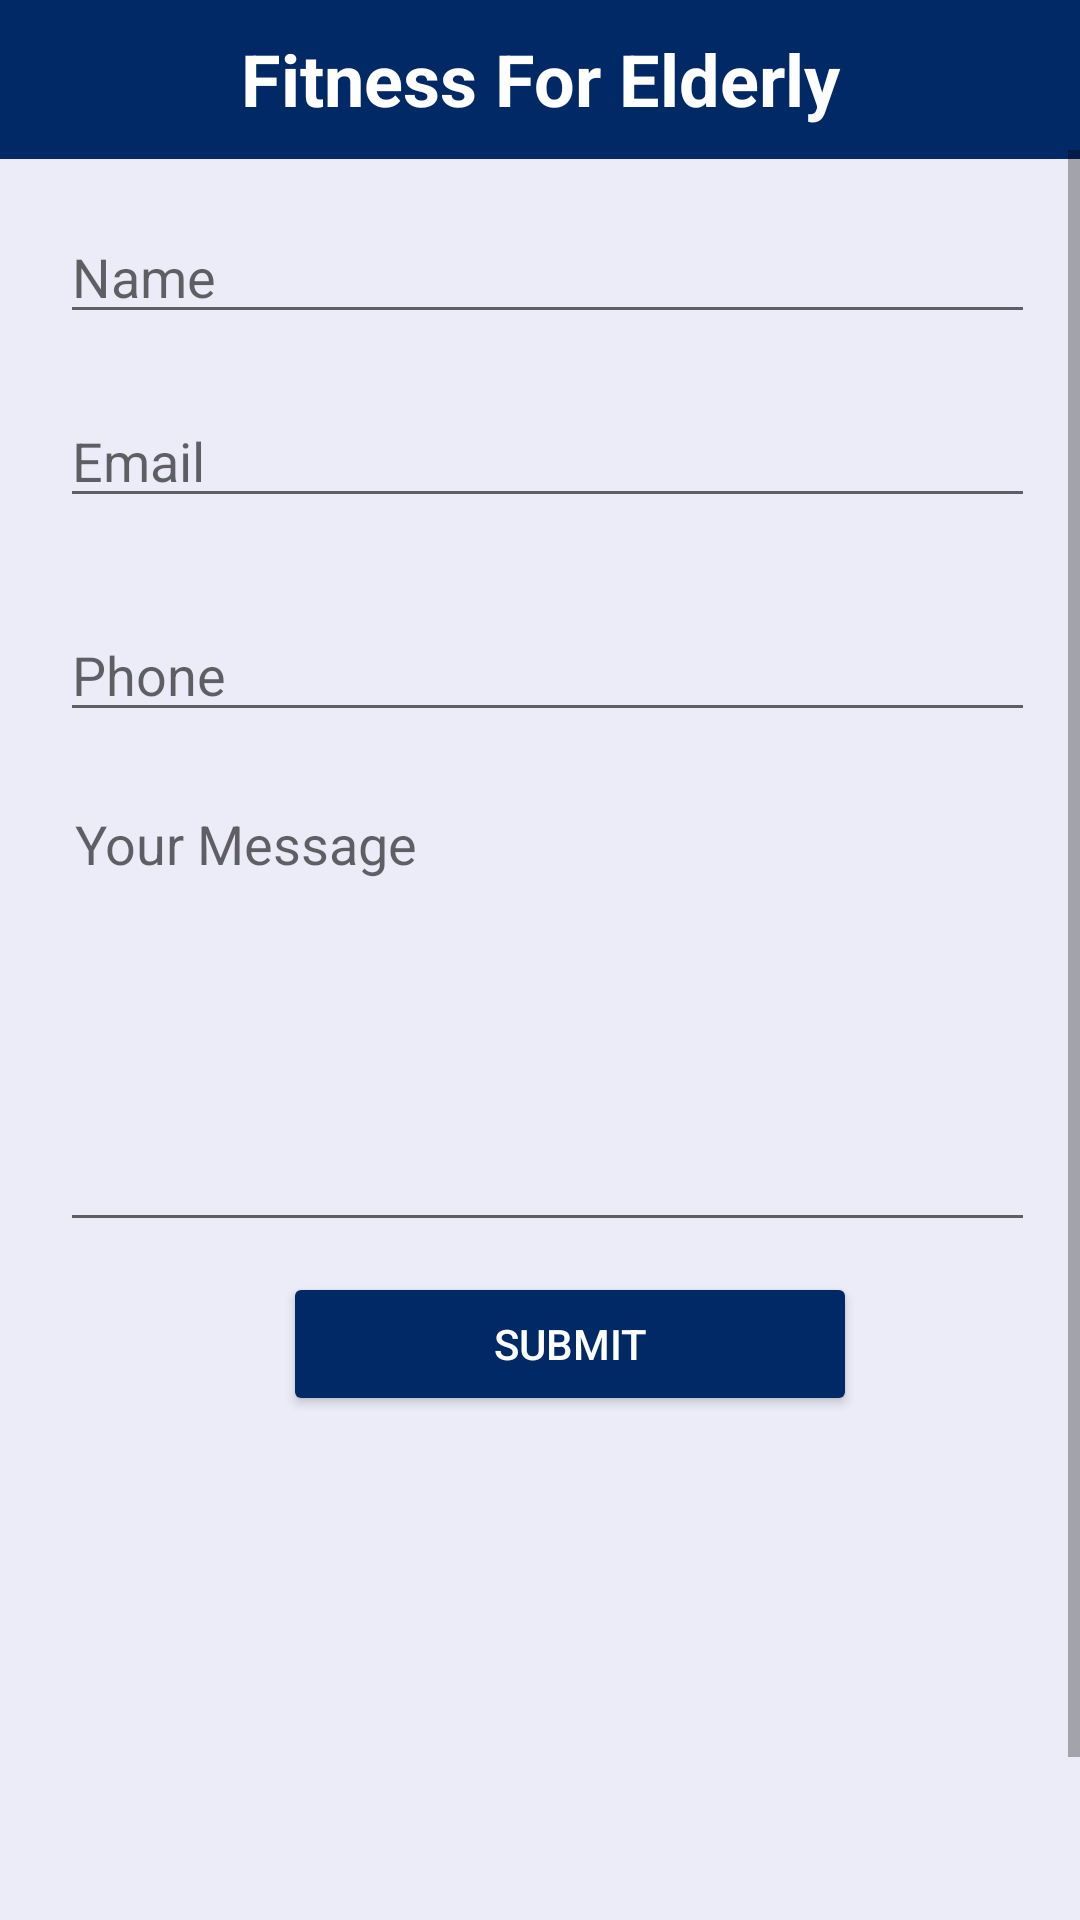

This screen was rendered from an Android layout file. Write that file and the resources it references.
<!-- AndroidManifest.xml: application theme Theme.Fitness_For_Elderly -->
<!-- res/layout/activity_contact.xml -->
<?xml version="1.0" encoding="utf-8"?>
<RelativeLayout xmlns:android="http://schemas.android.com/apk/res/android"
    xmlns:tools="http://schemas.android.com/tools"
    android:layout_width="match_parent"
    android:layout_height="match_parent"
    xmlns:app="http://schemas.android.com/apk/res-auto"
    android:background=" #ececf9
">

    <TextView
        android:id="@+id/textView"
        android:layout_width="match_parent"
        android:layout_height="53dp"
        android:layout_marginTop="0dp"
        android:layout_marginBottom="50dp"
        android:background="#002966"
        android:paddingTop="10dp"
        android:text="Fitness For Elderly"
        android:textAlignment="center"
        android:textColor="@color/white"
        android:textSize="24sp"
        android:textStyle="bold"
        tools:layout_editor_absoluteX="67dp"
        tools:layout_editor_absoluteY="-7dp" />


    <ScrollView
        android:id="@+id/scrollView"
        android:layout_width="match_parent"
        android:layout_height="match_parent"
        android:layout_marginTop="50dp">

        <LinearLayout
            android:layout_width="fill_parent"
            android:layout_height="fill_parent"
            android:layout_marginLeft="20dp"
            android:orientation="vertical">

            <EditText
                android:layout_width="fill_parent"
                android:layout_height="wrap_content"
                android:layout_marginTop="20dp"
                android:layout_marginRight="15dp"
                android:hint="Name"
                android:inputType="textPersonName" />

            <EditText
                android:layout_width="fill_parent"
                android:layout_height="wrap_content"
                android:layout_marginTop="20dp"
                android:layout_marginRight="15dp"
                android:layout_marginBottom="10dp"
                android:hint="Email"
                android:inputType="textEmailAddress" />

            <EditText
                android:layout_width="fill_parent"
                android:layout_height="wrap_content"
                android:layout_marginTop="20dp"
                android:layout_marginRight="15dp"
                android:hint="Phone"
                android:inputType="phone" />

            <EditText
                android:layout_width="fill_parent"
                android:layout_height="150dp"
                android:layout_marginTop="20dp"
                android:layout_marginRight="15dp"
                android:layout_marginBottom="10dp"
                android:breakStrategy="balanced"
                android:fitsSystemWindows="true"
                android:gravity="top"
                android:hint="Your Message"
                android:inputType="textMultiLine"
                android:padding="5dp"
                android:singleLine="false" />

            <Button
                android:layout_width="wrap_content"
                android:layout_height="wrap_content"
                android:layout_gravity="center_horizontal"
                android:backgroundTint="#002966"
                android:elevation="4dp"
                android:paddingLeft="70dp"
                android:paddingRight="70dp"
                android:text="Submit"
                android:textColor="#fff" />

            <TextView
                android:id="@+id/textView2"
                android:layout_width="324dp"
                android:layout_height="58dp"
                android:layout_marginTop="170dp"
                android:layout_marginRight="130dp"
                android:fontFamily="@font/alegreya_sc_italic"
                android:text="Get fit, Dont Quite"
                android:textAlignment="center"
                android:textColor="#002966"
                android:textSize="34sp">

            </TextView>


        </LinearLayout>

    </ScrollView>


</RelativeLayout>
<!-- resources referenced by this layout -->
<resources>
  <style name="Theme.Fitness_For_Elderly" parent="Theme.MaterialComponents.DayNight.DarkActionBar">
          
          <item name="colorPrimary">@color/purple_500</item>
          <item name="colorPrimaryVariant">@color/purple_700</item>
          <item name="colorOnPrimary">@color/white</item>
          
          <item name="colorSecondary">@color/teal_200</item>
          <item name="colorSecondaryVariant">@color/teal_700</item>
          <item name="colorOnSecondary">@color/black</item>
          
          <item name="android:statusBarColor" tools:targetApi="l">?attr/colorPrimaryVariant</item>
          
      </style>
  <!-- not gathered from this repository: default colours our renderer supplied (Android Studio template values) -->
  <color name="purple_500">#FF6200EE</color>
  <color name="purple_700">#FF3700B3</color>
  <color name="teal_200">#FF03DAC5</color>
  <color name="teal_700">#FF018786</color>
  <color name="black">#FF000000</color>
  <color name="white">#FFFFFFFF</color>
</resources>
